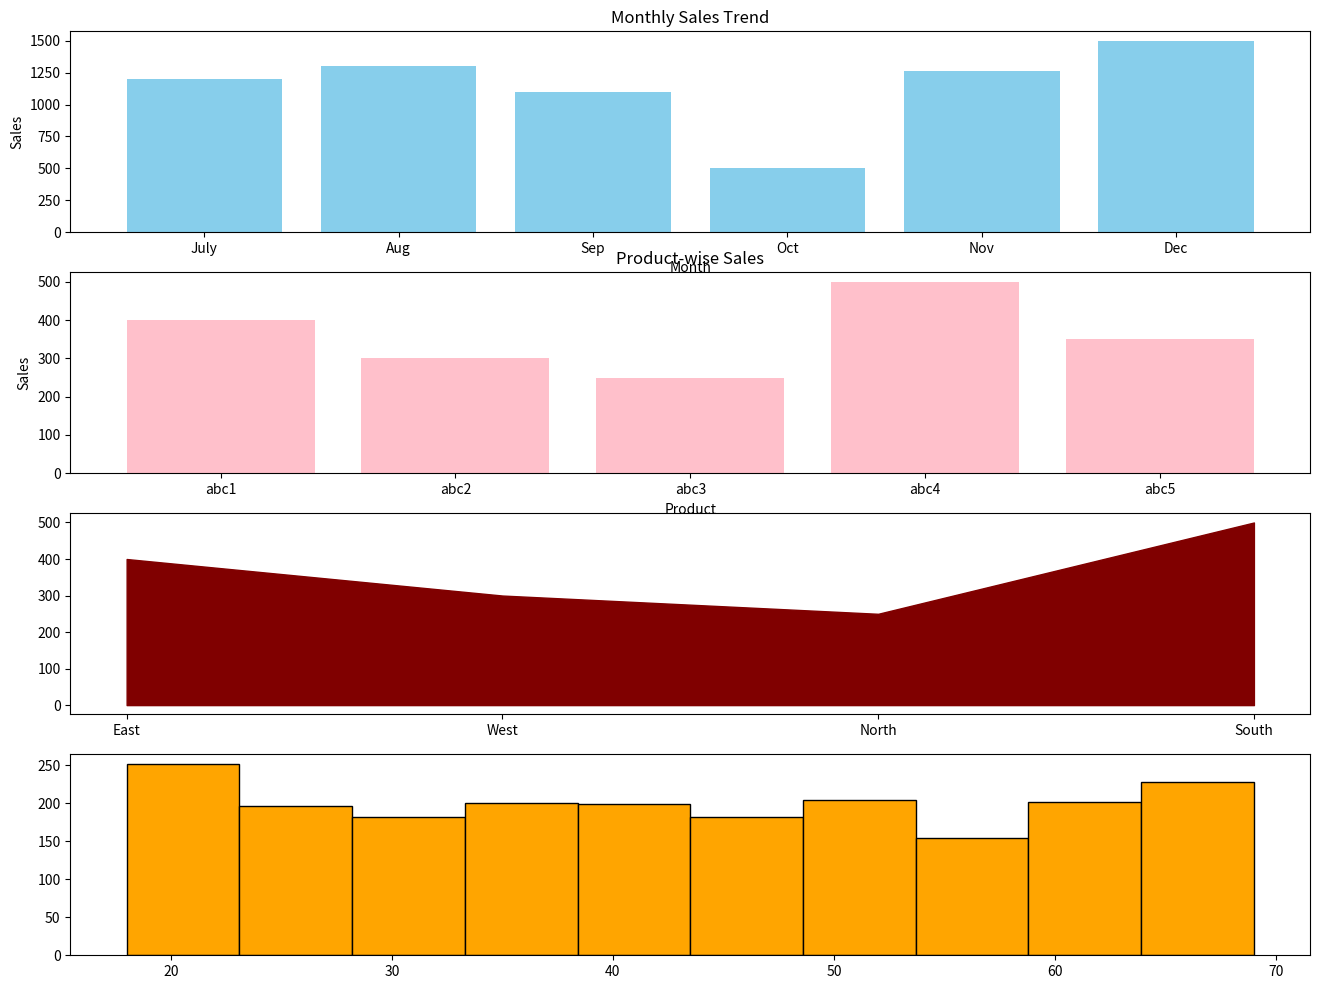

Python code for this plot:
import matplotlib.pyplot as plt
import numpy as np
#--------------------------------------------------------
plt.figure(figsize=(16,12))
months = ['July', 'Aug', 'Sep', 'Oct', 'Nov', 'Dec']
tsale = (1200, 1300, 1100, 500, 1260, 1500)
plt.subplot(4, 1, 1)
plt.bar(months, tsale, color='skyblue')
plt.title("Monthly Sales Trend")
plt.xlabel("Month")
plt.ylabel("Sales")
#--------------------------------------------------------
products = ['abc1', 'abc2', 'abc3', 'abc4', 'abc5']
products_sales = (400, 300, 250, 500, 350)
plt.subplot(4, 1, 2)
plt.bar(products, products_sales, color='pink')
plt.title("Product-wise Sales")
plt.xlabel("Product")
plt.ylabel("Sales")
#--------------------------------------------------------
region = ['East', 'West', 'North', 'South']
population = (400, 300, 250, 500)
plt.subplot(4, 1, 3)
plt.fill_between(region, population, color='maroon')
#--------------------------------------------------------
data=np.random.randint(18,70,size=(2000))
plt.subplot(4, 1, 4)
plt.hist(data,bins=10,color='orange',edgecolor='black')
plt.show()
#--------------------------------------------------------
